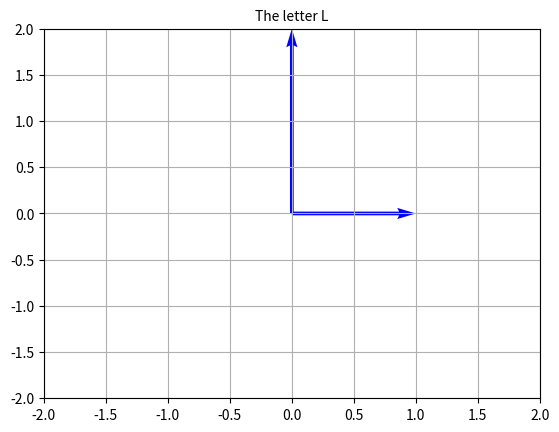
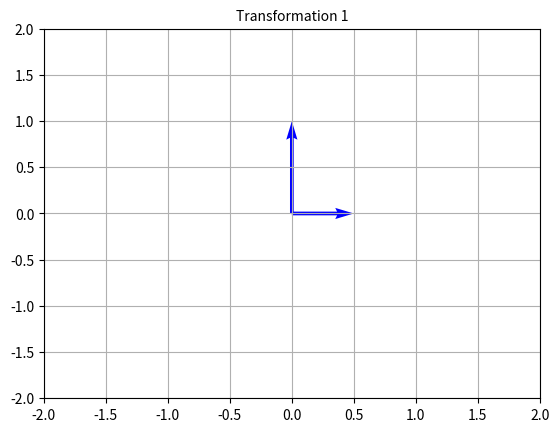
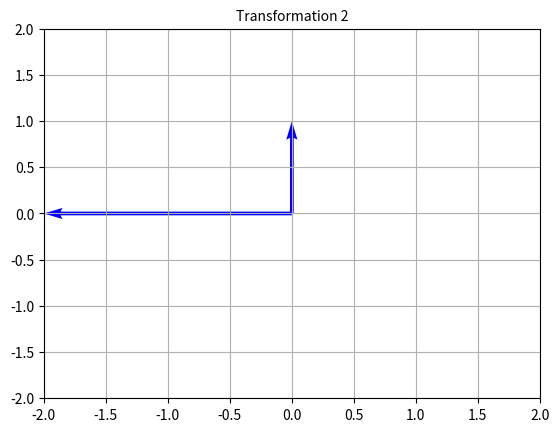
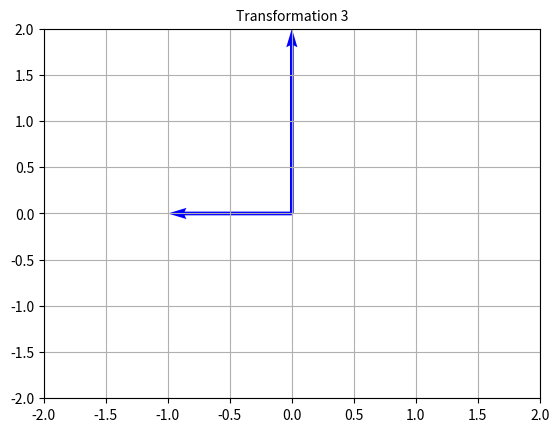
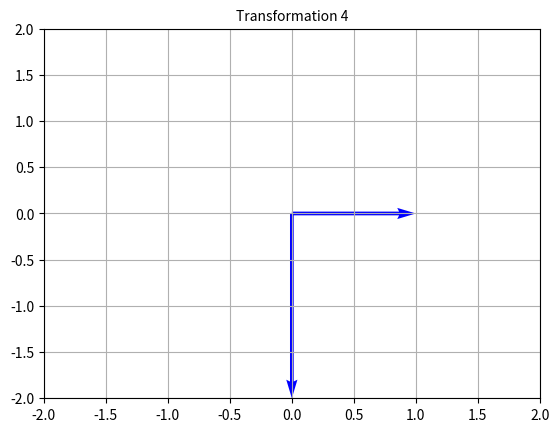
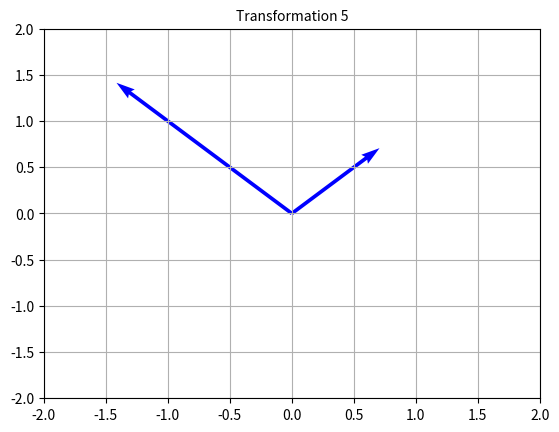
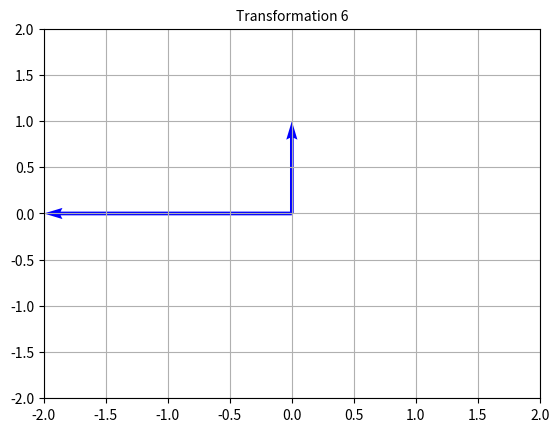
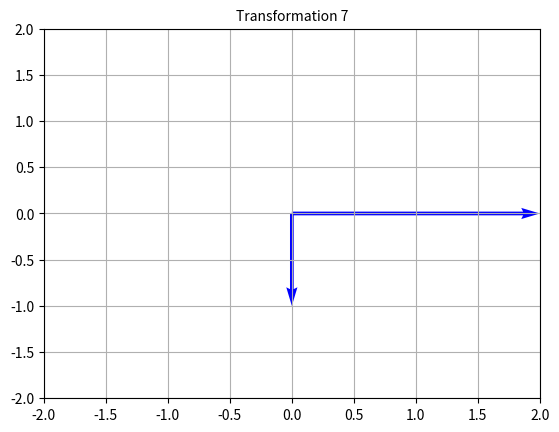

Recreate these plots in Python, in order.
from matplotlib import pyplot as plt
import numpy as np
import math

def plotL(u, v, xmin, xmax, ymin, ymax, title, filename):
    origin = np.array([[0, 0], [0, 0]])
    V = np.array([u, v])

    fig, ax = plt.subplots()
    ax.quiver(*origin, V[:,0], V[:,1], color=['blue'], angles='xy', scale_units='xy', scale=1)

    plt.xlim(xmin, xmax)
    plt.ylim(ymin, ymax)
    plt.grid()
    
    plt.title(title,fontsize=10)
    plt.savefig(filename, bbox_inches='tight')
    # plot.show()

def main():
    U = np.array([0, 2])
    V = np.array([1, 0])
    plotL(U, V, -2, 2, -2, 2, "The letter L", "ch2sec2fig0.png")
    angle = math.pi/4
    angle2 = math.pi/2
    angle3 = -1 * math.pi / 2
    transforms = [
        np.array([[0.5, 0], [0, 0.5]]),
        np.array([[0, -1], [1, 0]]),
        np.array([[-1, 0], [0, 1]]),
        np.array([[1, 0], [0, -1]]),
        np.array([[math.cos(angle), -1 * math.sin(angle)], [math.sin(angle), math.cos(angle)]]),
        np.array([[math.cos(angle2), -1 * math.sin(angle2)], [math.sin(angle2), math.cos(angle2)]]),
        np.array([[math.cos(angle3), -1 * math.sin(angle3)], [math.sin(angle3), math.cos(angle3)]])
    ]
    for i in range(len(transforms)):
        transform = transforms[i]
        plotL(np.matmul(transform, U), np.matmul(transform, V), -2, 2, -2, 2, "Transformation %d" %(i+1), "ch2sec2fig%d.png" %(i+1))

if __name__ == '__main__':
    main()
